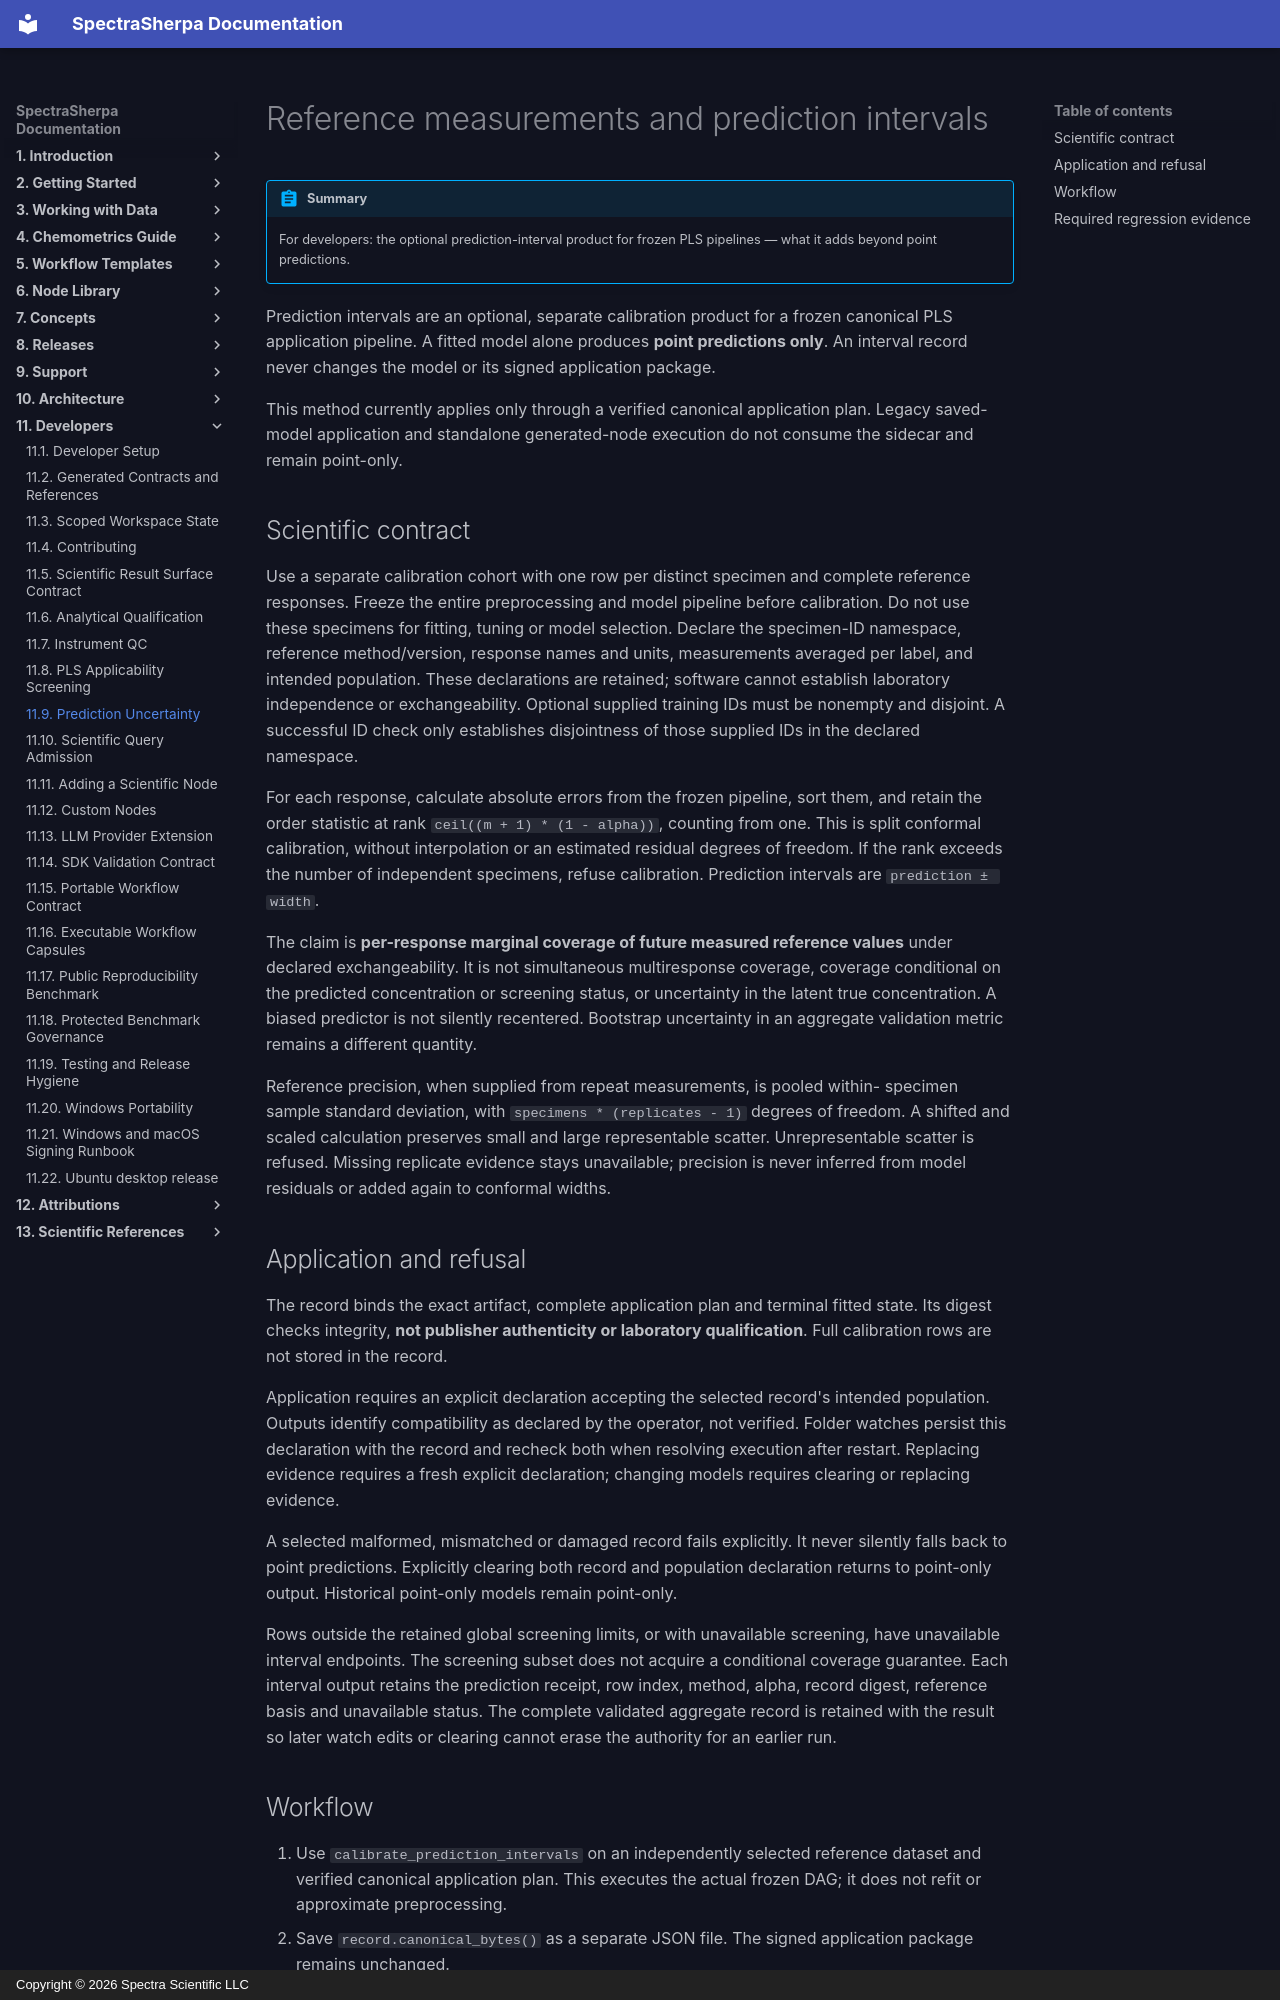

repository: Spectra-Scientific-LLC/Spectra-Sherpa · page: developers/prediction-uncertainty/index.html · generator: mkdocs · copyright: Copyright © 2026 Spectra Scientific LLC

# Reference measurements and prediction intervals

!!! abstract "Summary"
    For developers: the optional prediction-interval product for frozen PLS pipelines — what it adds beyond point predictions.

Prediction intervals are an optional, separate calibration product for a frozen
canonical PLS application pipeline. A fitted model alone produces **point
predictions only**. An interval record never changes the model or its signed
application package.

This method currently applies only through a verified canonical application plan.
Legacy saved-model application and standalone generated-node execution do not
consume the sidecar and remain point-only.

## Scientific contract

Use a separate calibration cohort with one row per distinct specimen and complete
reference responses. Freeze the entire preprocessing and model pipeline before
calibration. Do not use these specimens for fitting, tuning or model selection.
Declare the specimen-ID namespace, reference method/version, response names and
units, measurements averaged per label, and intended population. These declarations
are retained; software cannot establish laboratory independence or exchangeability.
Optional supplied training IDs must be nonempty and disjoint. A successful ID check
only establishes disjointness of those supplied IDs in the declared namespace.

For each response, calculate absolute errors from the frozen pipeline, sort them,
and retain the order statistic at rank `ceil((m + 1) * (1 - alpha))`, counting from
one. This is split conformal calibration, without interpolation or an estimated
residual degrees of freedom. If the rank exceeds the number of independent
specimens, refuse calibration. Prediction intervals are `prediction ± width`.

The claim is **per-response marginal coverage of future measured reference values**
under declared exchangeability. It is not simultaneous multiresponse coverage,
coverage conditional on the predicted concentration or screening status, or
uncertainty in the latent true concentration. A biased predictor is not silently
recentered. Bootstrap uncertainty in an aggregate validation metric remains a
different quantity.

Reference precision, when supplied from repeat measurements, is pooled within-
specimen sample standard deviation, with `specimens * (replicates - 1)` degrees of
freedom. A shifted and scaled calculation preserves small and large representable
scatter. Unrepresentable scatter is refused. Missing replicate evidence stays
unavailable; precision is never inferred from model residuals or added again to
conformal widths.

## Application and refusal

The record binds the exact artifact, complete application plan and terminal fitted
state. Its digest checks integrity, **not publisher authenticity or laboratory
qualification**. Full calibration rows are not stored in the record.

Application requires an explicit declaration accepting the selected record's
intended population. Outputs identify compatibility as declared by the operator,
not verified. Folder watches persist this declaration with the record and recheck
both when resolving execution after restart. Replacing evidence requires a fresh
explicit declaration; changing models requires clearing or replacing evidence.

A selected malformed, mismatched or damaged record fails explicitly. It never
silently falls back to point predictions. Explicitly clearing both record and
population declaration returns to point-only output. Historical point-only models
remain point-only.

Rows outside the retained global screening limits, or with unavailable screening,
have unavailable interval endpoints. The screening subset does not acquire a
conditional coverage guarantee. Each interval output retains the prediction receipt,
row index, method, alpha, record digest, reference basis and unavailable status.
The complete validated aggregate record is retained with the result so later
watch edits or clearing cannot erase the authority for an earlier run.
